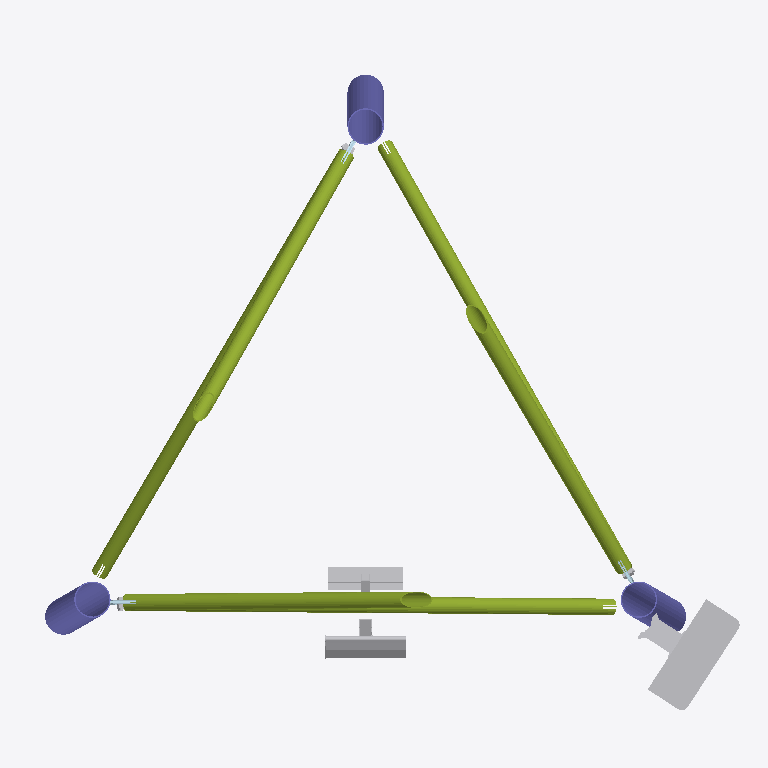
Plan cut of the same IFC building model at storey 'Level 1' (level 4.00 m, cut at 5.40 m), seen from above with north up, elements coloured by IFC class: 6 other elements (light grey), 6 members (olive), 3 columns (violet), 1 plate (pale blue). Cut surfaces are drawn darker.
Extent 3.3 m × 3.0 m × 6.0 m (x, y, z). Storeys (2): Level 0 at 0.00 m; Level 1 at 4.00 m. Elements (117): 75 IfcPlate, 24 IfcMechanicalFastener, 12 IfcMember, 3 IfcColumn, 2 IfcBuildingElementProxy, 1 IfcCommunicationsAppliance.

HEADER;
FILE_DESCRIPTION(('ViewDefinition [ReferenceView_V1.2]','RevitIdentifiers [ContentGUID: 770d64aa-063c-440f-aeb1-18be3d2ac7c0, VersionGUID: eefe61ca-8493-42a9-a1fa-a2af5d411ce9, NumberOfSaves: 12]','CoordinateReference [CoordinateBase: Shared Coordinates, ProjectSite: Default Site]'),'2;1');
FILE_NAME('S06.ifc','2025-07-18T16:53:48+01:00',(''),(''),'ODA SDAI 25.12','Autodesk Revit 26.1.0.35 (ENU) - IFC 26.1.0.35','');
FILE_SCHEMA(('IFC4'));
ENDSEC;
DATA;
#29=IFCPROJECT('1t3MIg1Zn43wwn6Bx2rJWm',#18,'Project Number',$,$,'Project Name','Project Status',(#24),#23385);
#44=IFCSITE('1t3MIg1Zn43wwn6Bx2rJWo',#18,'Default',$,$,#43,$,$,.ELEMENT.,$,$,$,$,$);
#34=IFCBUILDING('1t3MIg1Zn43wwn6Bx2rJWn',#18,'',$,$,#32,$,'',.ELEMENT.,$,$,$);
#37=IFCBUILDINGSTOREY('3Zu5Bv0LOHrPC10026FoQQ',#18,'Level 0',$,'Level:Circle Head - Project Datum',#36,$,'Level 0',.ELEMENT.,0.0);
#41=IFCBUILDINGSTOREY('15Z0v90RiHrPC20026FoKR',#18,'Level 1',$,'Level:Circle Head - Project Datum',#40,$,'Level 1',.ELEMENT.,4000.0);
#23386=IFCCOMMUNICATIONSAPPLIANCE('2gRnGMnFv5DgeAQpQg6svx',#18,'antenna_zaczep:antenna_zaczep:360996',$,'antenna_zaczep:antenna_zaczep',#23438,#23403,'360996',.ANTENNA.);
#2147=IFCMEMBER('14s8qrb5j0wwELjLz0kbh9',#18,'RO (EN 10210-2):RO76.1x3.2:326334','Cc{36F888C0-9180-48E9-B7C5-EDF1E774A43A}','RO76.1x3.2',#2180,#2153,'326334',$);
#2431=IFCMEMBER('1fgUjWNdP5PQKdVetX4lYC',#18,'RO (EN 10210-2):RO76.1x3.2:326304','Cc{36F888C0-9180-48E9-B7C5-EDF1E774A43A}','RO76.1x3.2',#2464,#2437,'326304',$);
#1863=IFCMEMBER('20ooXYYzT40PixSN2ZRvPg',#18,'RO (EN 10210-2):RO76.1x3.2:326319','Cc{36F888C0-9180-48E9-B7C5-EDF1E774A43A}','RO76.1x3.2',#1896,#1869,'326319',$);
#1790=IFCMEMBER('2DvXx2IVX2MQj$01oZeQ2B',#18,'RO (EN 10210-2):RO76.1x3.2:326268','Cc{36F888C0-9180-48E9-B7C5-EDF1E774A43A}','RO76.1x3.2',#1823,#1796,'326268',$);
#2360=IFCMEMBER('1KI2cciBnCMQbkT6sDyhCc',#18,'RO (EN 10210-2):RO76.1x3.2:326292','Cc{36F888C0-9180-48E9-B7C5-EDF1E774A43A}','RO76.1x3.2',#2393,#2366,'326292',$);
#2076=IFCMEMBER('3WfVCCoFL21QfnLIOtS97b',#18,'RO (EN 10210-2):RO76.1x3.2:326280','Cc{36F888C0-9180-48E9-B7C5-EDF1E774A43A}','RO76.1x3.2',#2109,#2082,'326280',$);
#1281=IFCCOLUMN('0LRv80n2v1NBOFXpTK4H_0',#18,'RO (EN 10219-2) Column:RO168.3x6:354087',$,'RO (EN 10219-2) Column:RO168.3x6',#1280,#1278,'354087',.COLUMN.);
#1080=IFCCOLUMN('0LRv80n2v1NBOFXpTK4HxR',#18,'RO (EN 10219-2) Column:RO168.3x6:353916',$,'RO (EN 10219-2) Column:RO168.3x6',#1079,#1077,'353916',.COLUMN.);
#998=IFCBUILDINGELEMENTPROXY('0ocy2trAbFgP67GZezQMKq',#18,'Ladder_leaning:Ladder_leaning:346725',$,'Ladder_leaning:Ladder_leaning',#997,#994,'346725',.NOTDEFINED.);
#1208=IFCCOLUMN('0LRv80n2v1NBOFXpTK4Hvy',#18,'RO (EN 10219-2) Column:RO168.3x6:354011',$,'RO (EN 10219-2) Column:RO168.3x6',#1207,#1205,'354011',.COLUMN.);
#154=IFCBUILDINGELEMENTPROXY('0ocy2trAbFgP67GZezQMK8',#18,'Cable_ladder_leaning:Cable_ladder_leaning:346713',$,'Cable_ladder_leaning:Cable_ladder_leaning',#153,#150,'346713',.NOTDEFINED.);
#11486=IFCMECHANICALFASTENER('122spRwyLBUxATiuAIFJHa',#18,'',$,'Bolt#2',#17443,#11492,$,20.0,45.0,$);
#15046=IFCMECHANICALFASTENER('12n5qvCBT4kfes9gufXgZv',#18,'',$,'Bolt#2',#17452,#15052,$,20.0,45.0,$);
#7926=IFCMECHANICALFASTENER('2WB1GyC0n3kAX7VyRc_bfp',#18,'',$,'Bolt#2',#17434,#7932,$,20.0,45.0,$);
#3169=IFCPLATE('1j5HIlu0TFc8qo5GnO8Niz',#18,'Gusset','-','Gusset',#17313,#3175,$,$);
ENDSEC;